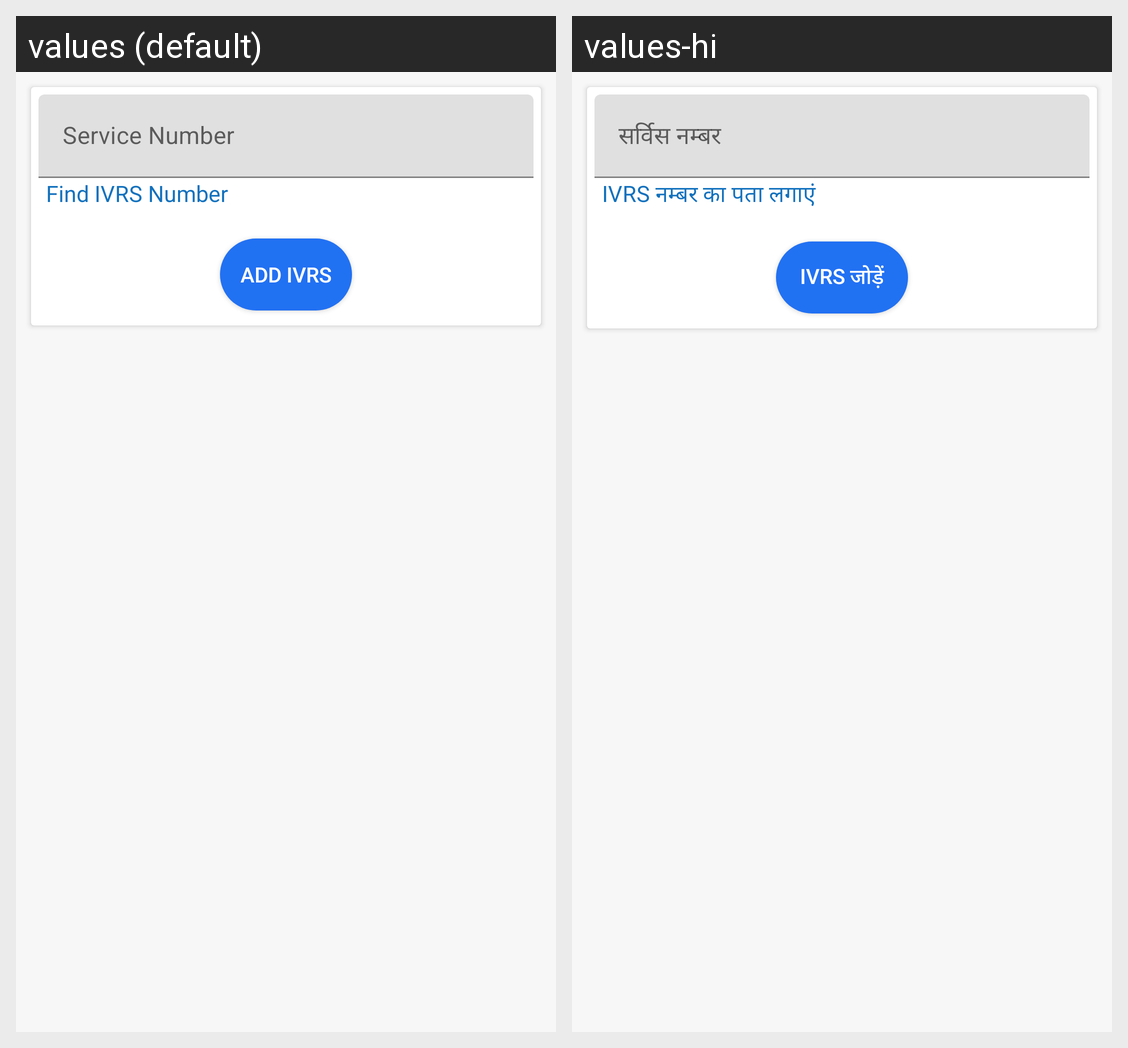

This grid shows one Android layout under two languages. Give, for every string resource on the screen, its name, the default text and each shown locale's text.
Android screen res/layout/add_more_ivrs_content.xml rendered under 2 locales, left to right: values (default), values-hi. Device: Nexus 5 (rendered at 1080×1920; each locale shown at half size, 540×960, under a caption strip naming it); theme AppTheme.
Strings drawn on this screen, with the default value and each locale's value (text and hints the layout hard-codes, and strings that could not be matched under every locale, appear in the picture but are not listed):

ivrs_number
  values: Service Number
  values-hi: सर्विस नम्बर

find_IVRS_number
  values: Find IVRS Number
  values-hi: IVRS नम्बर का पता लगाएं

add_IVRS
  values: Add IVRS
  values-hi: IVRS जोड़ें
